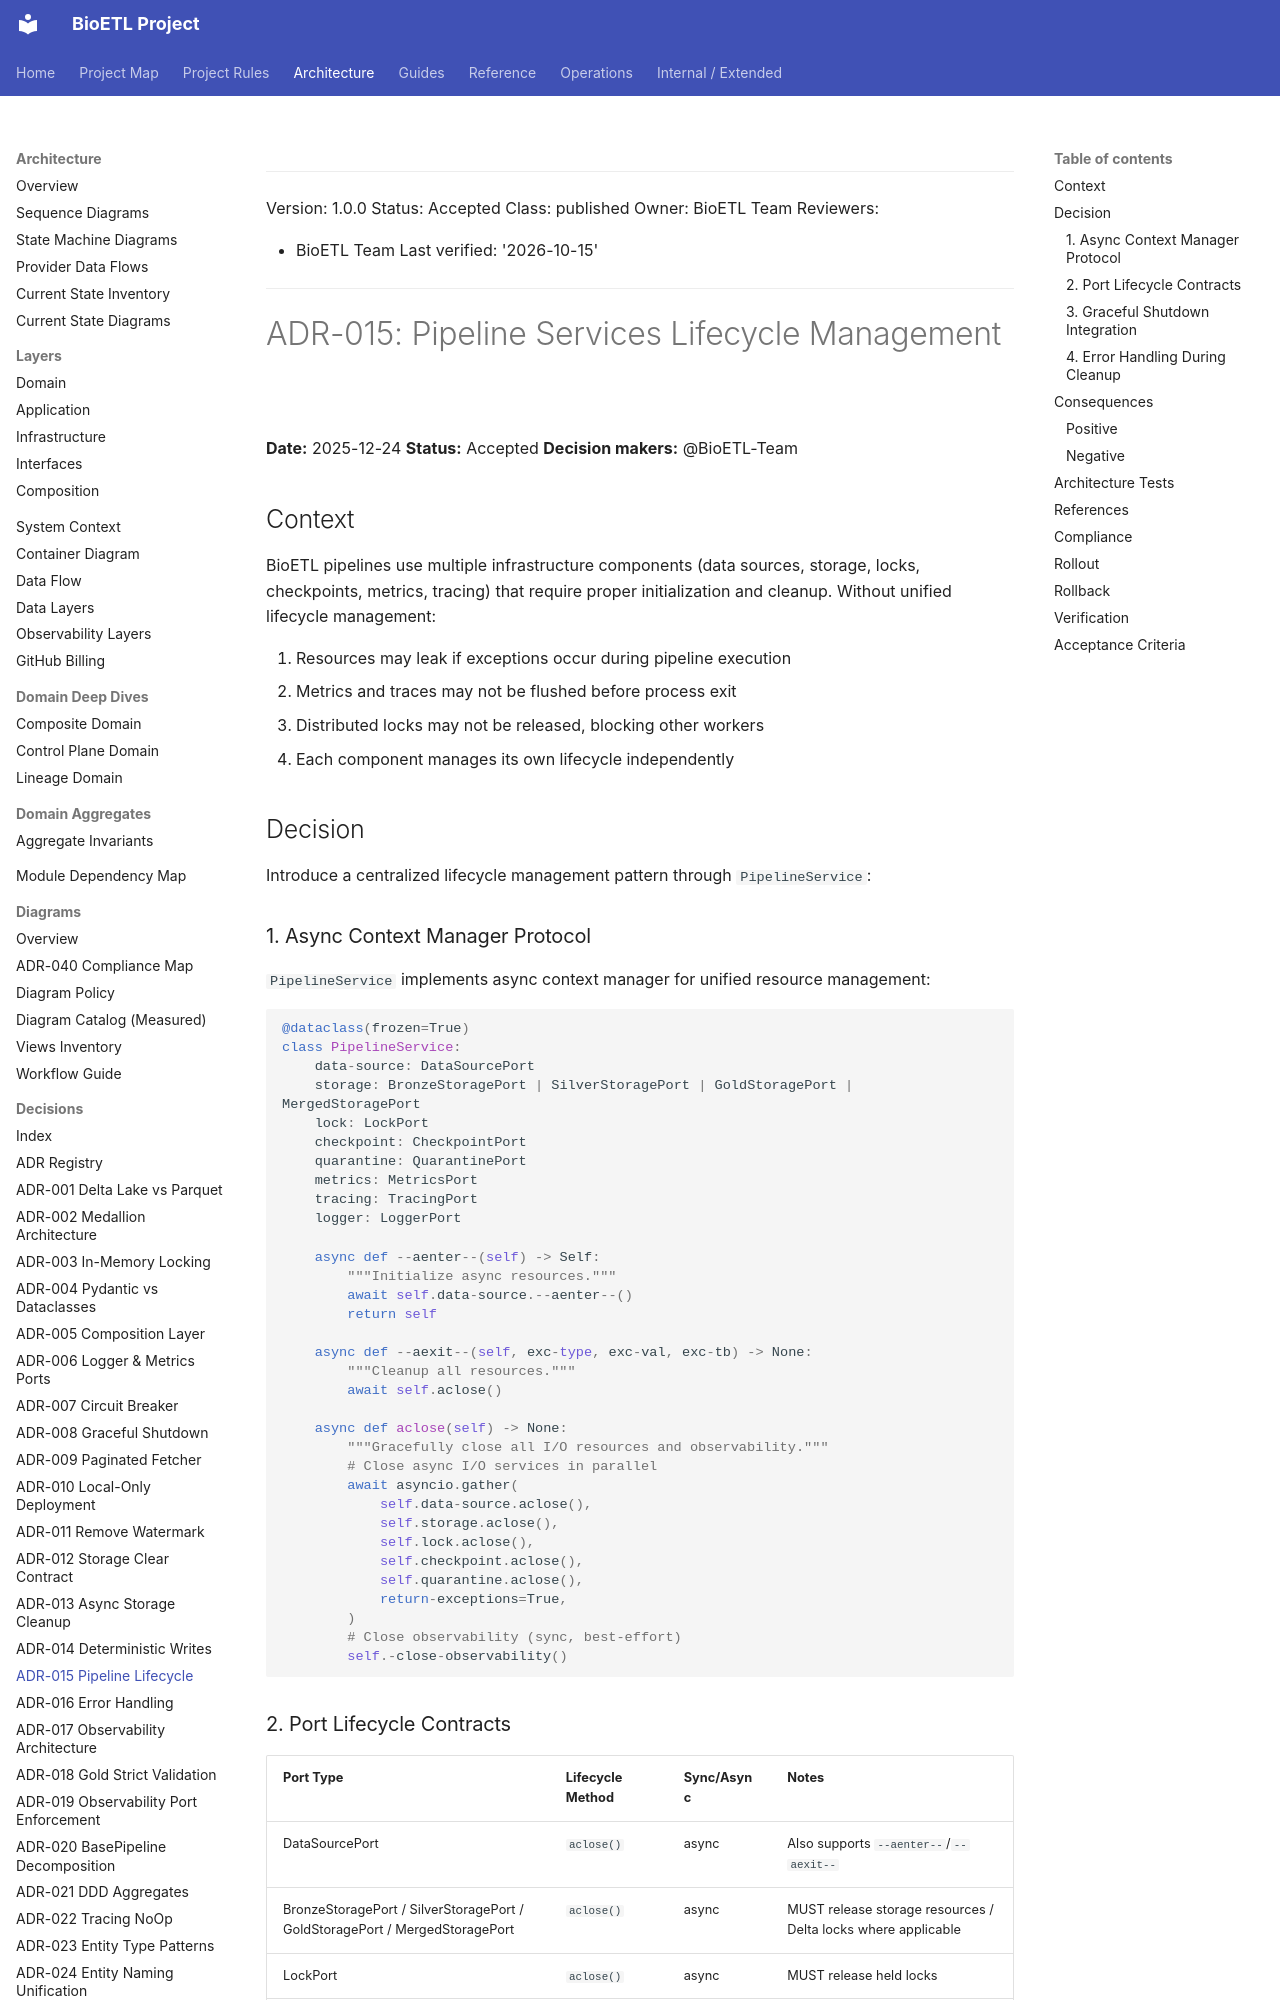

repository: SatoryKono/BioactivityDataAcquisition · page: 02-architecture/decisions/ADR-015-pipeline-services-lifecycle/index.html · generator: mkdocs

______________________________________________________________________

Version: 1.0.0
Status: Accepted
Class: published
Owner: BioETL Team
Reviewers:

- BioETL Team
  Last verified: '2026-10-15'

______________________________________________________________________

# ADR-015: Pipeline Services Lifecycle Management

**Date:** 2025-12-24
**Status:** Accepted
**Decision makers:** @BioETL-Team

## Context

BioETL pipelines use multiple infrastructure components (data sources, storage, locks, checkpoints, metrics, tracing) that require proper initialization and cleanup. Without unified lifecycle management:

1. Resources may leak if exceptions occur during pipeline execution
1. Metrics and traces may not be flushed before process exit
1. Distributed locks may not be released, blocking other workers
1. Each component manages its own lifecycle independently

## Decision

Introduce a centralized lifecycle management pattern through `PipelineService`:

### 1. Async Context Manager Protocol

`PipelineService` implements async context manager for unified resource management:

```python
@dataclass(frozen=True)
class PipelineService:
    data-source: DataSourcePort
    storage: BronzeStoragePort | SilverStoragePort | GoldStoragePort | MergedStoragePort
    lock: LockPort
    checkpoint: CheckpointPort
    quarantine: QuarantinePort
    metrics: MetricsPort
    tracing: TracingPort
    logger: LoggerPort

    async def --aenter--(self) -> Self:
        """Initialize async resources."""
        await self.data-source.--aenter--()
        return self

    async def --aexit--(self, exc-type, exc-val, exc-tb) -> None:
        """Cleanup all resources."""
        await self.aclose()

    async def aclose(self) -> None:
        """Gracefully close all I/O resources and observability."""
        # Close async I/O services in parallel
        await asyncio.gather(
            self.data-source.aclose(),
            self.storage.aclose(),
            self.lock.aclose(),
            self.checkpoint.aclose(),
            self.quarantine.aclose(),
            return-exceptions=True,
        )
        # Close observability (sync, best-effort)
        self.-close-observability()
```
